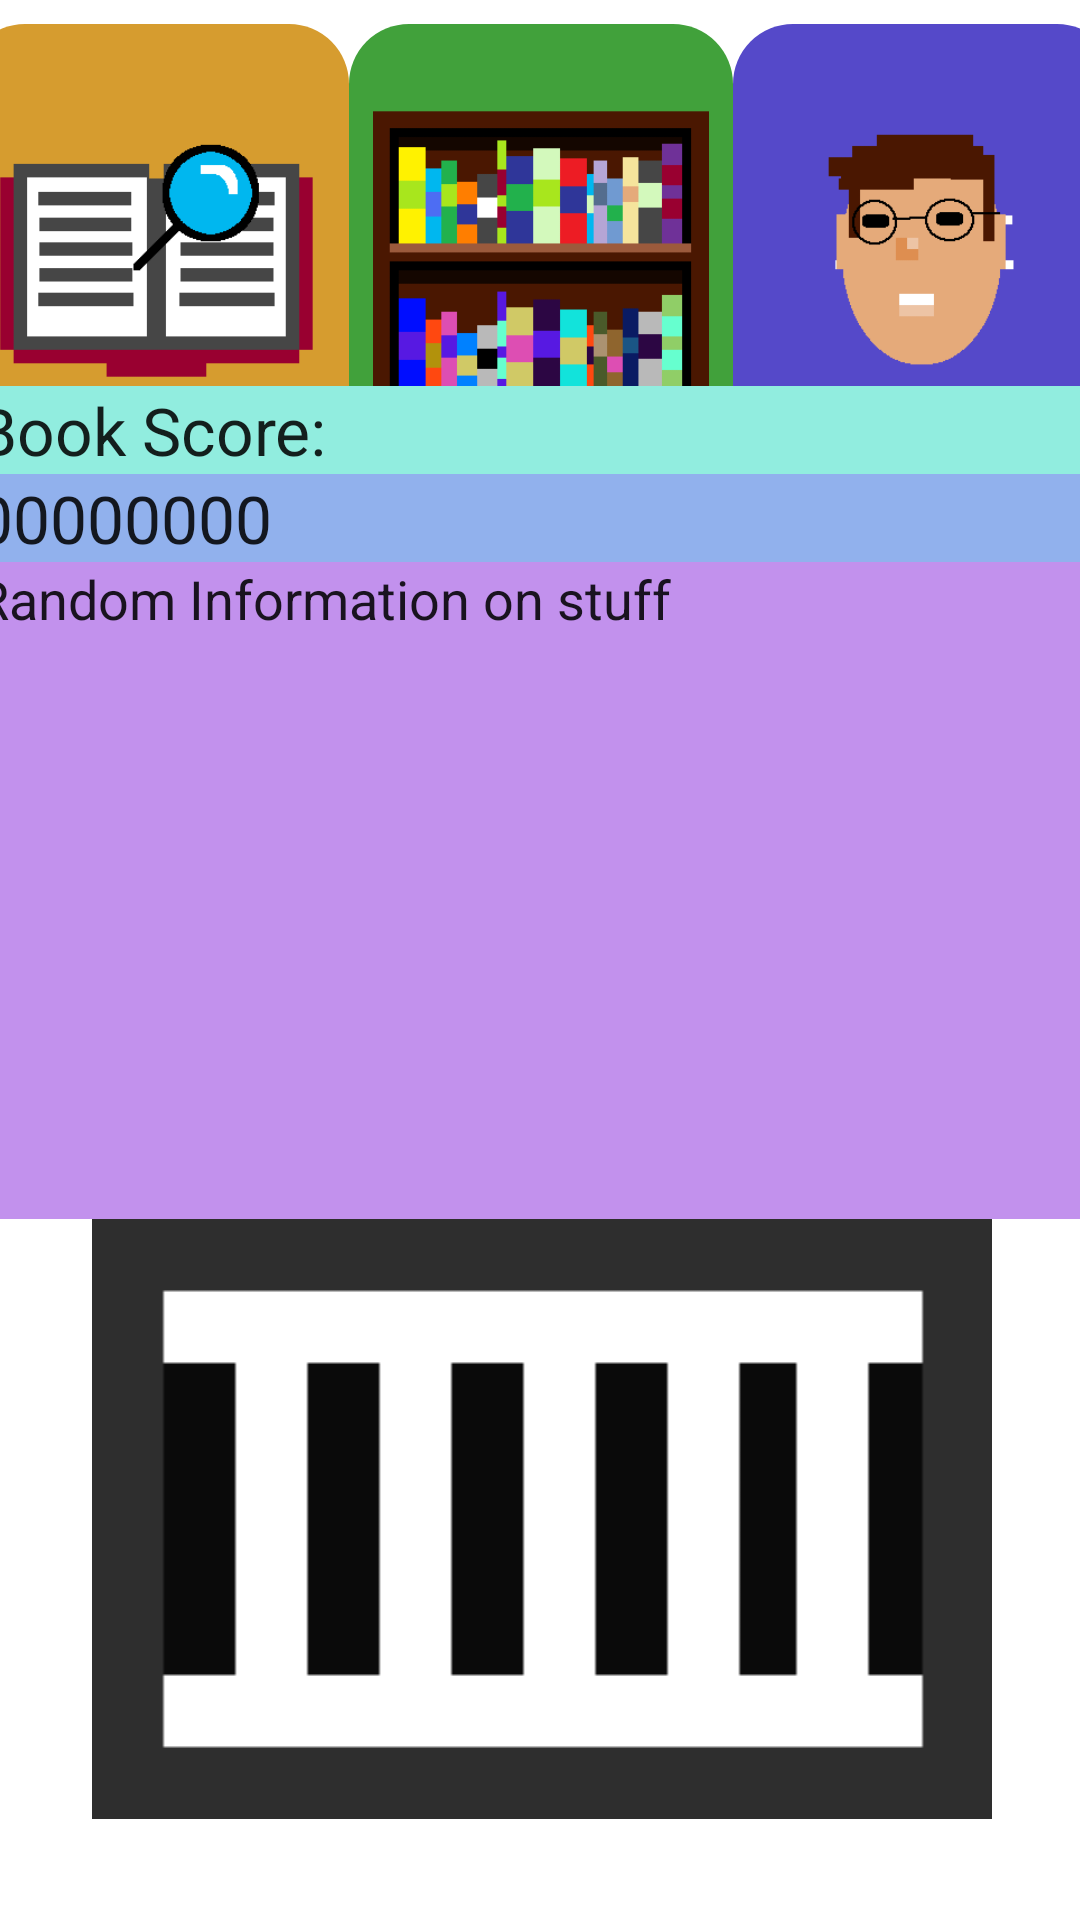

Layout XML and referenced resources for this Android screen:
<!-- AndroidManifest.xml: application theme Theme.Tutoria1 -->
<!-- res/layout/activity_main.xml -->
<?xml version="1.0" encoding="utf-8"?>
<androidx.constraintlayout.widget.ConstraintLayout xmlns:android="http://schemas.android.com/apk/res/android"
    xmlns:app="http://schemas.android.com/apk/res-auto"
    xmlns:tools="http://schemas.android.com/tools"
    android:layout_width="match_parent"
    android:layout_height="match_parent"
    tools:context=".MainActivity">

    <LinearLayout
        android:id="@+id/linearLayout"
        android:layout_width="400dp"
        android:layout_height="172dp"
        android:layout_marginStart="24dp"
        android:layout_marginEnd="24dp"
        app:layout_constraintEnd_toEndOf="parent"
        app:layout_constraintStart_toStartOf="parent"
        app:layout_constraintTop_toTopOf="parent"
        android:padding="8dp"
        android:adjustViewBounds="true">

        <ImageButton
            android:id="@+id/button_open_search"
            android:layout_width="wrap_content"
            android:layout_height="wrap_content"
            android:layout_weight="1"
            android:contentDescription="Book Search"
            android:padding="8dp"
            android:scaleType="fitCenter"
            android:visibility="visible"
            app:srcCompat="@drawable/searchicon2"
            android:background="@drawable/custom_background"/>



        <ImageButton
            android:id="@+id/imageButton3"
            android:layout_width="wrap_content"
            android:layout_height="wrap_content"
            android:layout_weight="1"
            android:contentDescription="My Library"
            android:visibility="visible"
            app:srcCompat="@drawable/bookshelficon"
            app:layout_constraintEnd_toEndOf="parent"
            app:layout_constraintStart_toStartOf="parent"
            app:layout_constraintTop_toTopOf="parent"
            android:padding="8dp"
            android:scaleType="fitCenter"
            android:background="@drawable/custom_background2"/>

        <ImageButton
            android:id="@+id/imageButton4"
            android:layout_width="wrap_content"
            android:layout_height="wrap_content"
            android:layout_weight="1"
            android:contentDescription="My Profile"
            android:visibility="visible"
            app:srcCompat="@drawable/headicon"
            app:layout_constraintEnd_toEndOf="parent"
            app:layout_constraintStart_toStartOf="parent"
            app:layout_constraintTop_toTopOf="parent"
            android:padding="8dp"
            android:scaleType="fitCenter"
            android:background="@drawable/custom_background3"/>

    </LinearLayout>

    <LinearLayout
        android:layout_width="409dp"
        android:layout_height="557dp"
        android:layout_marginStart="30dp"
        android:layout_marginEnd="30dp"
        android:layout_marginBottom="30dp"
        android:orientation="vertical"
        android:padding="16dp"
        app:layout_constraintBottom_toBottomOf="parent"
        app:layout_constraintEnd_toEndOf="parent"
        app:layout_constraintStart_toStartOf="parent"
        app:layout_constraintTop_toBottomOf="@+id/linearLayout">

        <TextView
            android:id="@+id/textView2"
            android:layout_width="match_parent"
            android:layout_height="wrap_content"
            android:background="#91eddf"
            android:text="Book Score:"
            android:textAppearance="@style/TextAppearance.AppCompat.Large" />

        <TextView
            android:id="@+id/textView3"
            android:layout_width="match_parent"
            android:layout_height="wrap_content"
            android:background="#91b1ed"
            android:text="00000000"
            android:textAppearance="@style/TextAppearance.AppCompat.Large" />

        <EditText
            android:id="@+id/editTextTextMultiLine2"
            android:layout_width="match_parent"
            android:layout_height="219dp"
            android:background="#c291ed"
            android:ems="10"
            android:gravity="start|top"
            android:inputType="textMultiLine"
            android:text="Random Information on stuff" />

        <ImageView
            android:id="@+id/imageView"
            android:layout_width="match_parent"
            android:layout_height="wrap_content"
            app:srcCompat="@drawable/barcode" />
    </LinearLayout>

</androidx.constraintlayout.widget.ConstraintLayout>
<!-- resources referenced by this layout -->
<resources>
  <!-- drawable barcode: png bitmap (drawable-mdpi, 2549 bytes) -->
  <!-- drawable bookshelficon: png bitmap (drawable-mdpi, 5581 bytes) -->
  <!-- drawable custom_background (drawable) -->
  <?xml version="1.0" encoding="utf-8"?>
  <shape xmlns:android="http://schemas.android.com/apk/res/android">
      <solid android:color="#d69c2f" />
      <corners android:radius="20dp" />
  </shape>
  <!-- drawable custom_background2 (drawable) -->
  <?xml version="1.0" encoding="utf-8"?>
  <shape xmlns:android="http://schemas.android.com/apk/res/android">
      <solid android:color="#41a13b" />
      <corners android:radius="20dp" />
  </shape>
  <!-- drawable custom_background3 (drawable) -->
  <?xml version="1.0" encoding="utf-8"?>
  <shape xmlns:android="http://schemas.android.com/apk/res/android">
      <solid android:color="#5549c9" />
      <corners android:radius="20dp" />
  </shape>
  <!-- drawable headicon: png bitmap (drawable-mdpi, 4734 bytes) -->
  <!-- drawable searchicon2: png bitmap (drawable-mdpi, 5031 bytes) -->
  <style name="Theme.Tutoria1" parent="Theme.MaterialComponents.DayNight.DarkActionBar">
          
          <item name="colorPrimary">@color/purple_500</item>
          <item name="colorPrimaryVariant">@color/purple_700</item>
          <item name="colorOnPrimary">@color/white</item>
          
          <item name="colorSecondary">@color/teal_200</item>
          <item name="colorSecondaryVariant">@color/teal_700</item>
          <item name="colorOnSecondary">@color/black</item>
          
          <item name="android:statusBarColor">?attr/colorPrimaryVariant</item>
          
      </style>
  <!-- not gathered from this repository: default colours our renderer supplied (Android Studio template values) -->
  <color name="purple_500">#FF6200EE</color>
  <color name="purple_700">#FF3700B3</color>
  <color name="teal_200">#FF03DAC5</color>
  <color name="teal_700">#FF018786</color>
  <color name="black">#FF000000</color>
  <color name="white">#FFFFFFFF</color>
</resources>
